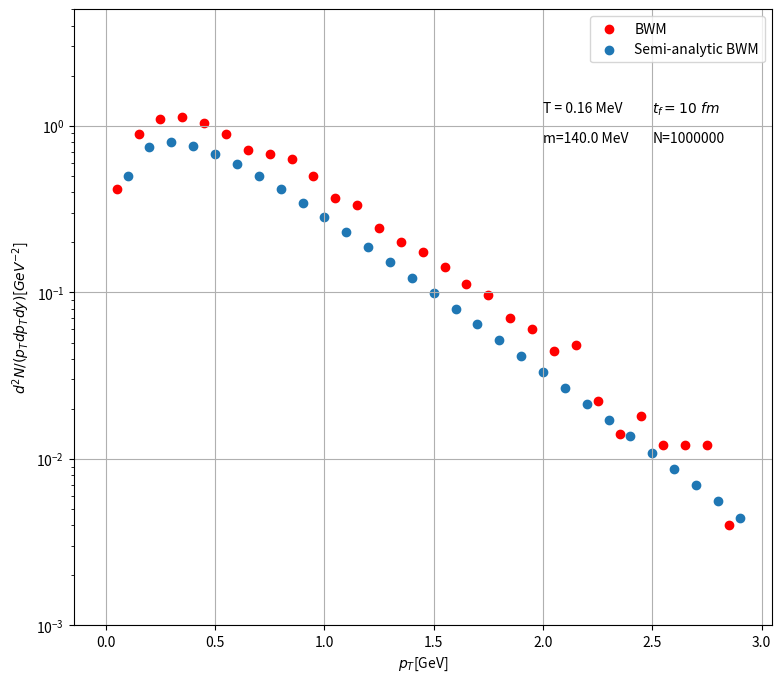

This chart was generated by the following Python code:
import pandas as pd
import math as mt
import numpy as np
import matplotlib.pyplot as plt
import random
from scipy.integrate import quad
from random import seed
from scipy.special import kn, iv
import scipy as sp
seed(42)

def BWM_pdf(t_f,g_i,r_T,p_T,m_T,eta,y,phi,phi_p,dt_fdr_T,T,eta_T):
    return ((t_f*g_i*r_T*p_T)/(mt.pow(2*(mt.pi),3)))*(m_T*np.cosh(eta-y)-p_T*dt_fdr_T*np.cos(phi-phi_p))*(np.exp(-(m_T/T)*np.cosh(eta-y)*np.cosh(eta_T)+(p_T/T)*np.sinh(eta_T)*np.cos(phi-phi_p)))

def semi(x,m_T,T,alpha,R,p_T,dt_fdr_T):
    return x*((2*mt.pi*t_f*g_i*p_T)/(2*mt.pow(mt.pi,2)))*m_T*(kn(1,(m_T/T)*np.cosh((alpha*x)/R)))*(iv(0,(p_T/T)*np.sinh((alpha*x)/R)))

number=1000000
m_particle= 0.14
alpha = 1
r_Tmin = p_Tmin= 0
r_Tmax = R= 7
p_Tmax = 3
t_f = 10
g_i=1
T = 0.160
eta_min = y_min =-3
eta_max = y_max =3
phi_min =phi_pmin =0
phi_max =phi_pmax =2*mt.pi
dt_fdr_T=0
max=0.024965257841973162  # estimation of the maximum BWM
max2 = 0.8037484140919793 # estimation of the maximum Semianalytic

dndpt = []
dndpt2 = []
pt_array =[]

for i in range(number):
    r_T=random.uniform(r_Tmin,r_Tmax)
    p_T=random.uniform(p_Tmin,p_Tmax)
    phi=random.uniform(phi_min,phi_max)
    phi_p=random.uniform(phi_pmin,phi_pmax)
    eta=random.uniform(eta_min,eta_max)
    y=random.uniform(y_min,y_max)

    m_T=mt.sqrt(p_T*p_T+m_particle*m_particle)
    eta_T=(alpha*r_T)/R
    #val, abserr = sp.integrate.quad(semi, 0, 7, args=(m_Tpion,T,alpha,R,p_T,dt_fdr_T))
    probability=BWM_pdf(t_f,g_i,r_T,p_T,m_T,eta,y,phi,phi_p,dt_fdr_T,T,eta_T)

    value=random.uniform(0,max)
    value2=random.uniform(0,max2)

    if value<probability:
        dndpt.append(p_T)

    #if value2<val:
    #    dndpt2.append(p_T)
pom=0
for i in range(30):
    diff=(p_Tmax-p_Tmin)/30
    p_Tbin=p_Tmin+i*diff
    m_Tbin=mt.sqrt(p_Tbin*p_Tbin+m_particle*m_particle)
    val, abserr = sp.integrate.quad(semi, 0, 7, args=(m_Tbin,T,alpha,R,p_Tbin,dt_fdr_T))
    dndpt2.append(val)
    pt_array.append(p_Tbin)
    pom=pom+1


#n2, bins = np.histogram(dndpt2, bins=pt_array,density="True")
n, bins = np.histogram(dndpt, bins=pt_array,density="True")

bins_mean = [0.5 * (bins[i] + bins[i+1]) for i in range(len(n))]

fig, axes = plt.subplots(sharex=True, figsize=(9,8))
axes.set_yscale('log')
axes.scatter(bins_mean, n, color="red",label="BWM")
axes.scatter(pt_array, dndpt2, label="Semi-analytic BWM")
axes.grid(True)
axes.set_xlabel('$p_T$[GeV]')
axes.set_ylabel('$d^2N/(p_Tdp_Tdy)$[$GeV^{-2}$]')
axes.set_ylim([0.001, 5])
axes.annotate('m={} MeV'.format(m_particle*1000), (2.0, 0.8))
axes.annotate('T = {} MeV'.format(T), (2.0, 1.2))
axes.annotate('$t_f ={}\ fm$'.format(t_f), (2.5, 1.2))
axes.annotate('N={}'.format(number), (2.5, 0.8))

axes.legend(loc=0)
plt.show()
fig.savefig("blastwavemodel{}.pdf".format(m_particle*1000))
